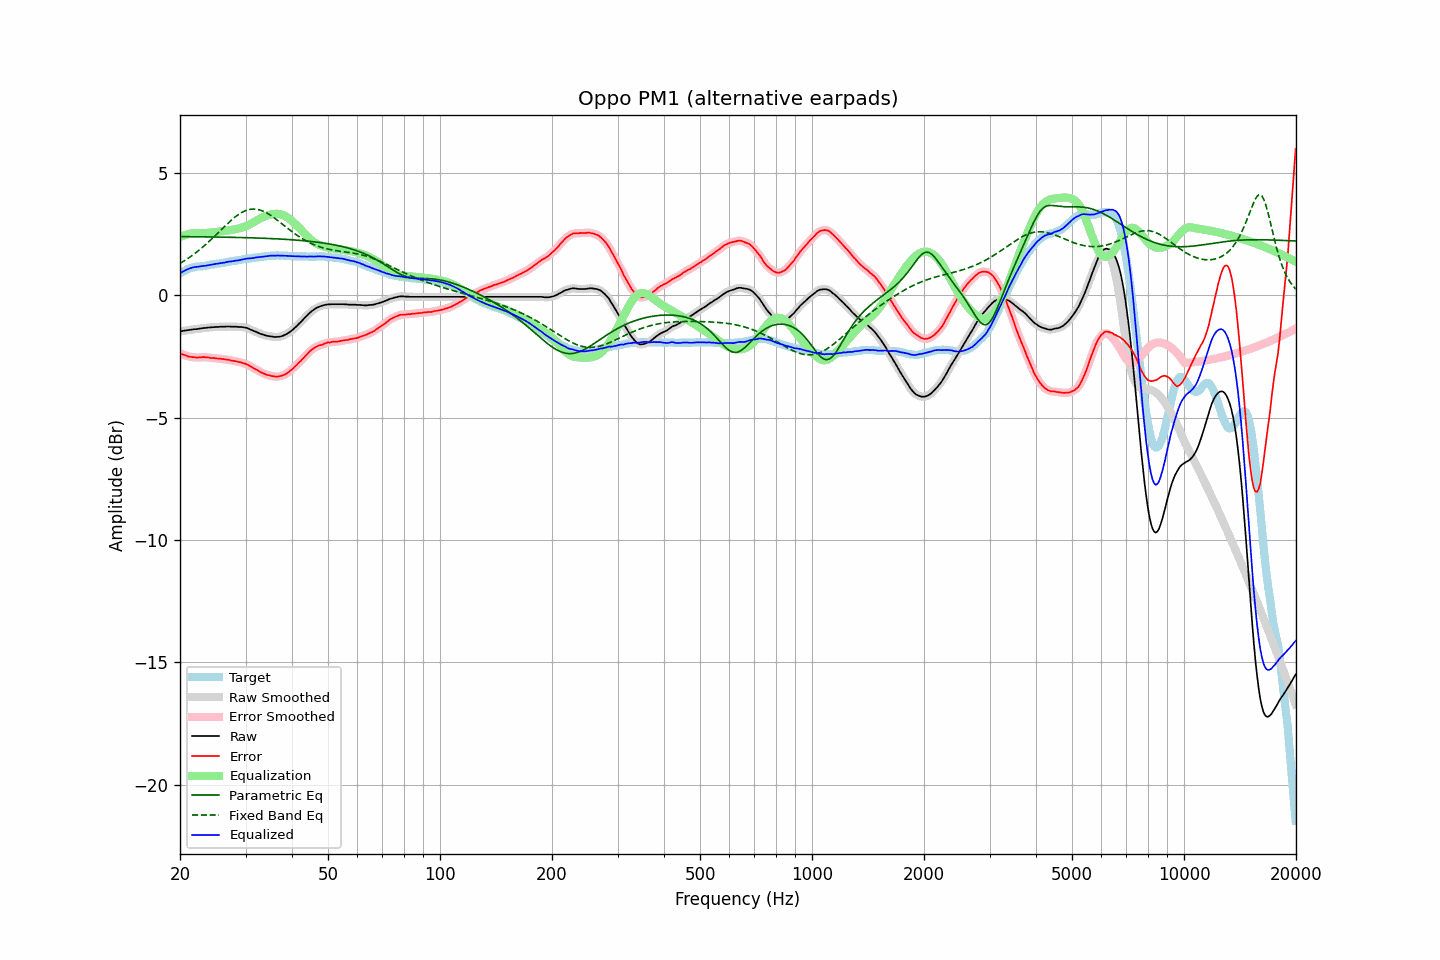

Data behind this chart, as committed beside it:
frequency, raw, error, smoothed, error_smoothed, equalization, parametric_eq, fixed_band_eq, equalized_raw, equalized_smoothed, target
20.00, -1.48, -2.37, -1.48, -2.38, 2.37, 2.39, 1.30, 0.89, 0.89, 0.90
20.20, -1.47, -2.40, -1.47, -2.40, 2.40, 2.39, 1.34, 0.93, 0.93, 0.94
20.40, -1.46, -2.43, -1.46, -2.43, 2.43, 2.39, 1.38, 0.97, 0.97, 0.98
20.61, -1.45, -2.44, -1.45, -2.45, 2.45, 2.39, 1.42, 1.01, 1.01, 0.99
20.81, -1.44, -2.47, -1.44, -2.47, 2.48, 2.39, 1.46, 1.04, 1.04, 1.04
21.02, -1.43, -2.50, -1.43, -2.49, 2.49, 2.39, 1.50, 1.07, 1.07, 1.07
21.23, -1.42, -2.51, -1.42, -2.51, 2.51, 2.39, 1.55, 1.09, 1.09, 1.09
21.44, -1.41, -2.52, -1.41, -2.52, 2.52, 2.39, 1.59, 1.11, 1.12, 1.11
21.66, -1.40, -2.53, -1.40, -2.53, 2.53, 2.39, 1.64, 1.13, 1.13, 1.13
21.87, -1.39, -2.53, -1.39, -2.54, 2.54, 2.39, 1.69, 1.15, 1.15, 1.14
22.09, -1.39, -2.55, -1.38, -2.54, 2.54, 2.39, 1.74, 1.15, 1.16, 1.16
22.31, -1.38, -2.55, -1.38, -2.55, 2.54, 2.38, 1.79, 1.16, 1.16, 1.17
22.54, -1.37, -2.54, -1.37, -2.54, 2.54, 2.38, 1.85, 1.17, 1.17, 1.17
22.76, -1.36, -2.54, -1.36, -2.54, 2.54, 2.38, 1.90, 1.18, 1.18, 1.18
22.99, -1.35, -2.53, -1.35, -2.53, 2.54, 2.38, 1.95, 1.19, 1.19, 1.18
23.22, -1.34, -2.53, -1.34, -2.53, 2.54, 2.38, 2.01, 1.20, 1.20, 1.19
23.45, -1.34, -2.54, -1.33, -2.53, 2.54, 2.38, 2.07, 1.20, 1.21, 1.20
23.69, -1.33, -2.54, -1.33, -2.54, 2.54, 2.38, 2.13, 1.21, 1.22, 1.21
23.92, -1.32, -2.55, -1.32, -2.55, 2.55, 2.38, 2.19, 1.23, 1.23, 1.23
24.16, -1.32, -2.57, -1.31, -2.56, 2.55, 2.38, 2.25, 1.24, 1.24, 1.25
24.40, -1.31, -2.57, -1.31, -2.57, 2.56, 2.38, 2.31, 1.25, 1.25, 1.26
24.65, -1.31, -2.57, -1.30, -2.57, 2.57, 2.38, 2.38, 1.26, 1.26, 1.26
24.89, -1.30, -2.57, -1.30, -2.58, 2.58, 2.37, 2.44, 1.28, 1.28, 1.28
25.14, -1.30, -2.58, -1.30, -2.58, 2.58, 2.37, 2.50, 1.29, 1.29, 1.29
25.39, -1.30, -2.59, -1.29, -2.59, 2.59, 2.37, 2.57, 1.29, 1.30, 1.30
25.65, -1.29, -2.59, -1.29, -2.60, 2.60, 2.37, 2.63, 1.31, 1.30, 1.30
25.91, -1.29, -2.60, -1.29, -2.60, 2.60, 2.37, 2.70, 1.32, 1.31, 1.31
26.16, -1.29, -2.61, -1.29, -2.61, 2.61, 2.37, 2.76, 1.32, 1.32, 1.32
26.43, -1.29, -2.62, -1.28, -2.62, 2.62, 2.37, 2.83, 1.33, 1.34, 1.33
26.69, -1.28, -2.63, -1.28, -2.63, 2.63, 2.37, 2.89, 1.35, 1.35, 1.35
26.96, -1.28, -2.64, -1.28, -2.64, 2.64, 2.37, 2.95, 1.36, 1.36, 1.36
27.23, -1.28, -2.65, -1.28, -2.65, 2.65, 2.36, 3.01, 1.38, 1.37, 1.37
27.50, -1.29, -2.68, -1.28, -2.67, 2.66, 2.36, 3.07, 1.38, 1.38, 1.39
27.77, -1.29, -2.68, -1.29, -2.68, 2.68, 2.36, 3.12, 1.39, 1.39, 1.39
28.05, -1.29, -2.70, -1.29, -2.69, 2.69, 2.36, 3.18, 1.40, 1.40, 1.41
28.33, -1.29, -2.69, -1.29, -2.70, 2.70, 2.36, 3.23, 1.42, 1.41, 1.41
28.62, -1.30, -2.72, -1.29, -2.72, 2.72, 2.36, 3.28, 1.42, 1.42, 1.43
28.90, -1.30, -2.73, -1.30, -2.73, 2.73, 2.36, 3.32, 1.43, 1.43, 1.43
29.19, -1.30, -2.74, -1.30, -2.75, 2.75, 2.35, 3.36, 1.45, 1.45, 1.44
29.48, -1.31, -2.77, -1.31, -2.77, 2.77, 2.35, 3.40, 1.46, 1.46, 1.46
29.78, -1.32, -2.79, -1.32, -2.79, 2.79, 2.35, 3.43, 1.47, 1.47, 1.47
30.08, -1.33, -2.81, -1.33, -2.81, 2.82, 2.35, 3.46, 1.49, 1.49, 1.48
30.38, -1.35, -2.84, -1.35, -2.84, 2.85, 2.35, 3.48, 1.50, 1.50, 1.49
30.68, -1.38, -2.88, -1.38, -2.87, 2.88, 2.34, 3.50, 1.50, 1.50, 1.50
30.99, -1.41, -2.91, -1.41, -2.92, 2.91, 2.34, 3.51, 1.50, 1.50, 1.51
31.30, -1.44, -2.95, -1.44, -2.95, 2.95, 2.34, 3.51, 1.51, 1.51, 1.51
31.61, -1.47, -3.00, -1.46, -2.99, 2.99, 2.34, 3.52, 1.52, 1.52, 1.53
31.93, -1.49, -3.02, -1.49, -3.02, 3.03, 2.34, 3.51, 1.54, 1.53, 1.53
32.24, -1.52, -3.06, -1.52, -3.06, 3.06, 2.33, 3.51, 1.55, 1.54, 1.54
32.57, -1.55, -3.10, -1.55, -3.10, 3.10, 2.33, 3.49, 1.55, 1.55, 1.55
32.89, -1.58, -3.15, -1.58, -3.14, 3.14, 2.33, 3.47, 1.56, 1.56, 1.57
33.22, -1.60, -3.16, -1.60, -3.17, 3.17, 2.33, 3.45, 1.57, 1.57, 1.57
33.55, -1.62, -3.20, -1.62, -3.20, 3.20, 2.32, 3.42, 1.58, 1.58, 1.58
33.89, -1.64, -3.22, -1.64, -3.22, 3.22, 2.32, 3.39, 1.59, 1.59, 1.58
34.23, -1.66, -3.26, -1.65, -3.25, 3.25, 2.32, 3.36, 1.59, 1.59, 1.60
34.57, -1.67, -3.27, -1.67, -3.27, 3.27, 2.32, 3.32, 1.60, 1.60, 1.60
34.92, -1.68, -3.28, -1.68, -3.29, 3.29, 2.31, 3.28, 1.61, 1.61, 1.61
35.27, -1.69, -3.30, -1.69, -3.30, 3.30, 2.31, 3.23, 1.62, 1.61, 1.61
35.62, -1.70, -3.31, -1.70, -3.31, 3.31, 2.31, 3.19, 1.62, 1.61, 1.61
35.97, -1.71, -3.32, -1.70, -3.32, 3.32, 2.30, 3.14, 1.61, 1.62, 1.61
... 635 more rows
